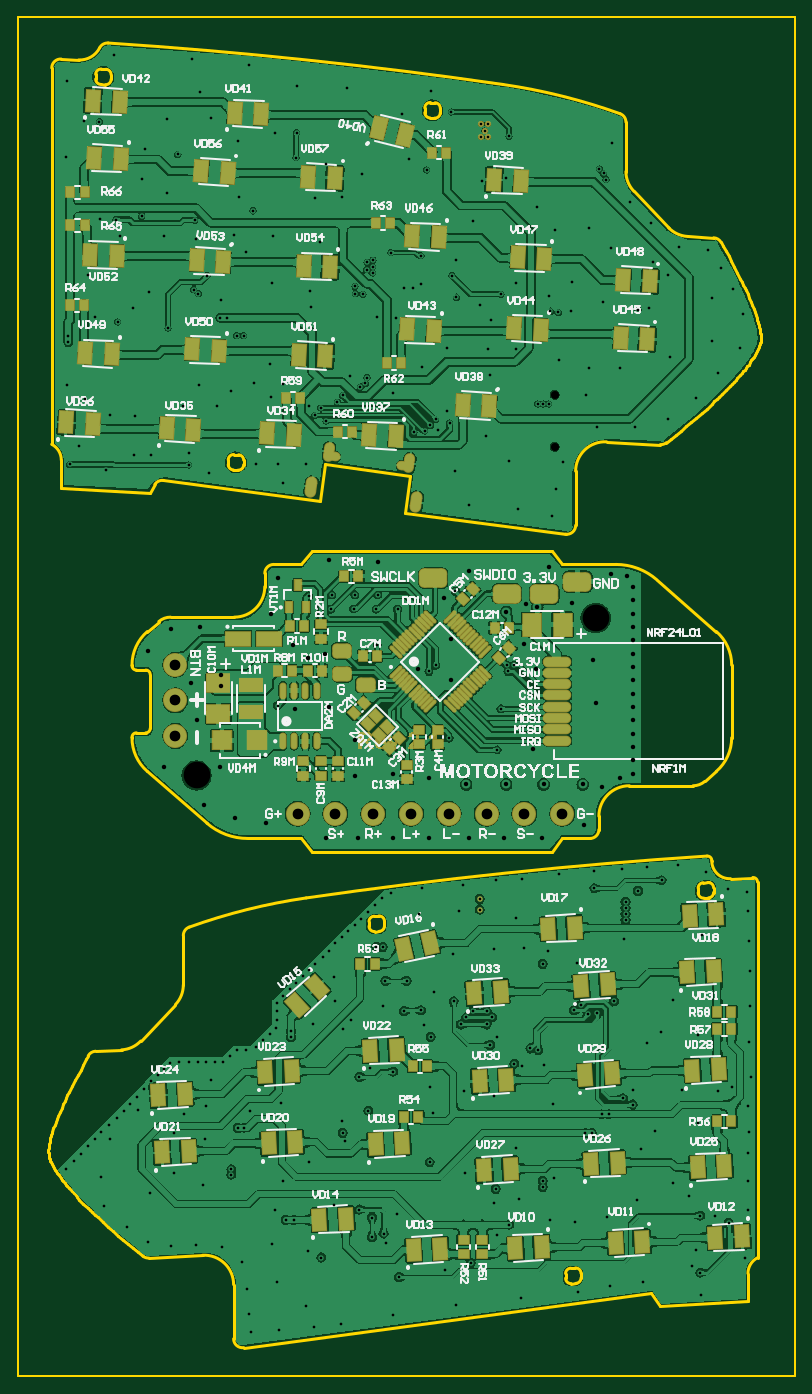
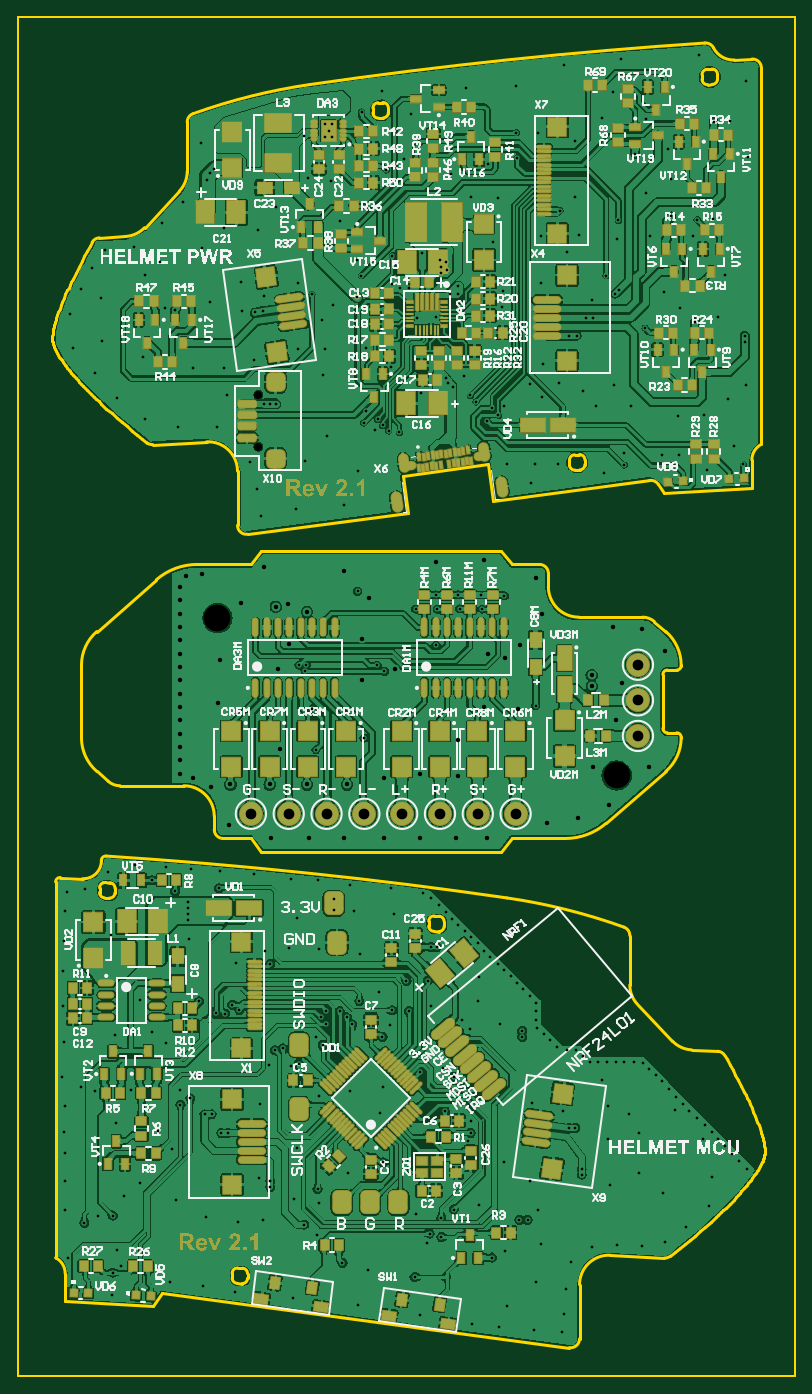
Circuit board: 11 layer files. Board 87.4 x 152.8 mm.
- drill: RSD_M1_HELMET_MOTORCYCLE_UNITS_V2-RoundHoles.TXT (9623 bytes)
- drill: RSD_M1_HELMET_MOTORCYCLE_UNITS_V2-SlotHoles.TXT (412 bytes)
- bottom_copper: RSD_M1_HELMET_MOTORCYCLE_UNITS_V2.GBL (516322 bytes)
- bottom_silk: RSD_M1_HELMET_MOTORCYCLE_UNITS_V2.GBO (93071 bytes)
- paste: RSD_M1_HELMET_MOTORCYCLE_UNITS_V2.GBP (16389 bytes)
- bottom_mask: RSD_M1_HELMET_MOTORCYCLE_UNITS_V2.GBS (40392 bytes)
- outline: RSD_M1_HELMET_MOTORCYCLE_UNITS_V2.GKO (10798 bytes)
- top_copper: RSD_M1_HELMET_MOTORCYCLE_UNITS_V2.GTL (375883 bytes)
- top_silk: RSD_M1_HELMET_MOTORCYCLE_UNITS_V2.GTO (78120 bytes)
- paste: RSD_M1_HELMET_MOTORCYCLE_UNITS_V2.GTP (9503 bytes)
- top_mask: RSD_M1_HELMET_MOTORCYCLE_UNITS_V2.GTS (23102 bytes)

=== drill: RSD_M1_HELMET_MOTORCYCLE_UNITS_V2-RoundHoles.TXT (9623 bytes, source omitted) ===
=== drill: RSD_M1_HELMET_MOTORCYCLE_UNITS_V2-SlotHoles.TXT ===
M48
;Layer_Color=9474304
;FILE_FORMAT=4:4
METRIC,LZ
;TYPE=PLATED
T3F00S00C0.4000
%
G90
G05
T03
G00X00328962Y00993538
M15
G01X00330493Y01004431
M16
G00X00349655Y01034507
M15
G01X00355597Y01033672
M16
G00X00349037Y01034341
M15
G01X00350289Y01043254
M16
G00X00432659Y01022841
M15
G01X00438601Y01022006
M16
G00X00439151Y01021676
M15
G01X00440403Y01030589
M16
G00X004472Y0097692
M15
G01X00448731Y00987813
M16
M17
M30

=== bottom_copper: RSD_M1_HELMET_MOTORCYCLE_UNITS_V2.GBL (516322 bytes, source omitted) ===
=== bottom_silk: RSD_M1_HELMET_MOTORCYCLE_UNITS_V2.GBO (93071 bytes, source omitted) ===
=== paste: RSD_M1_HELMET_MOTORCYCLE_UNITS_V2.GBP (16389 bytes, source omitted) ===
=== bottom_mask: RSD_M1_HELMET_MOTORCYCLE_UNITS_V2.GBS (40392 bytes, source omitted) ===
=== outline: RSD_M1_HELMET_MOTORCYCLE_UNITS_V2.GKO (10798 bytes, source omitted) ===
=== top_copper: RSD_M1_HELMET_MOTORCYCLE_UNITS_V2.GTL (375883 bytes, source omitted) ===
=== top_silk: RSD_M1_HELMET_MOTORCYCLE_UNITS_V2.GTO (78120 bytes, source omitted) ===
=== paste: RSD_M1_HELMET_MOTORCYCLE_UNITS_V2.GTP (9503 bytes, source omitted) ===
=== top_mask: RSD_M1_HELMET_MOTORCYCLE_UNITS_V2.GTS (23102 bytes, source omitted) ===
